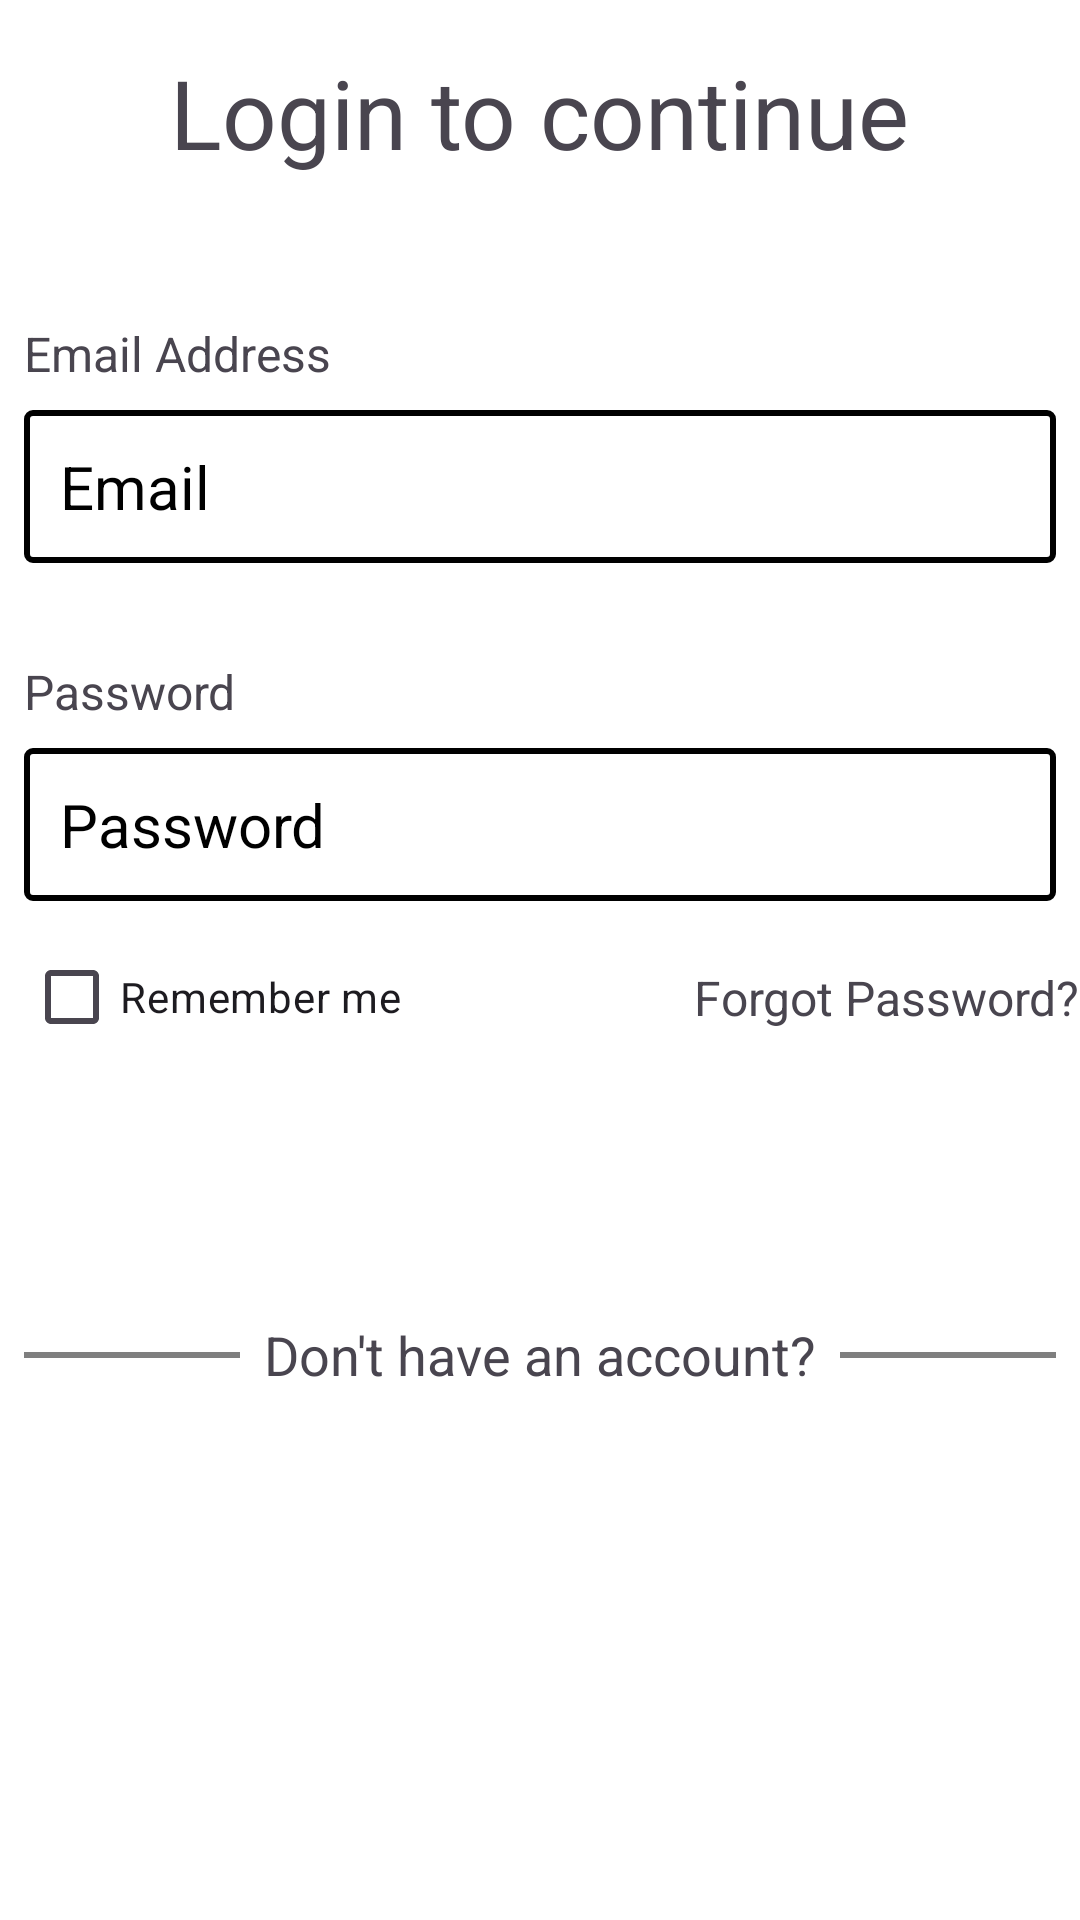

Android layout source for this screen:
<!-- AndroidManifest.xml: application theme Theme.BaseAndroidProject -->
<!-- res/layout/fragment_login.xml -->
<?xml version="1.0" encoding="utf-8"?>
<androidx.constraintlayout.widget.ConstraintLayout xmlns:android="http://schemas.android.com/apk/res/android"
    xmlns:app="http://schemas.android.com/apk/res-auto"
    xmlns:tools="http://schemas.android.com/tools"
    android:layout_width="match_parent"
    android:layout_height="match_parent"
    android:background="@color/white"
    tools:context=".presentation.auth.login.LoginFragment">

    <androidx.appcompat.widget.AppCompatTextView
        android:id="@+id/tvWelcome"
        android:layout_width="wrap_content"
        android:layout_height="wrap_content"
        android:layout_marginTop="16dp"
        android:text="@string/login_to_continue"
        android:textColor="@color/main_accent"
        android:textSize="32sp"
        app:layout_constraintEnd_toEndOf="parent"
        app:layout_constraintStart_toStartOf="parent"
        app:layout_constraintTop_toTopOf="parent" />


    <androidx.appcompat.widget.AppCompatTextView
        android:id="@+id/tvEmailHeader"
        android:layout_width="wrap_content"
        android:layout_height="wrap_content"
        android:layout_marginStart="8dp"
        android:layout_marginTop="48dp"
        android:text="@string/email_address_placeholder"
        android:textColor="@color/main_accent"
        android:textSize="16sp"
        app:layout_constraintStart_toStartOf="parent"
        app:layout_constraintTop_toBottomOf="@id/tvWelcome" />

    <androidx.appcompat.widget.AppCompatEditText
        android:id="@+id/etEmail"
        android:layout_width="match_parent"
        android:layout_height="wrap_content"
        android:layout_marginHorizontal="8dp"
        android:layout_marginTop="8dp"
        android:background="@drawable/default_input_background"
        android:hint="@string/email_hint"
        android:inputType="textEmailAddress"
        android:padding="12dp"
        android:textColor="@color/black"
        android:textColorHint="@color/main_accent"
        android:textSize="20sp"
        app:layout_constraintEnd_toEndOf="parent"
        app:layout_constraintStart_toStartOf="parent"
        app:layout_constraintTop_toBottomOf="@id/tvEmailHeader" />

    <androidx.appcompat.widget.AppCompatTextView
        android:id="@+id/tvPasswordHeader"
        android:layout_width="wrap_content"
        android:layout_height="wrap_content"
        android:layout_marginStart="8dp"
        android:layout_marginTop="32dp"
        android:text="@string/password_placeholder"
        android:textColor="@color/main_accent"
        android:textSize="16sp"
        app:layout_constraintStart_toStartOf="parent"
        app:layout_constraintTop_toBottomOf="@id/etEmail" />

    <androidx.appcompat.widget.AppCompatEditText
        android:id="@+id/etPassword"
        android:layout_width="match_parent"
        android:layout_height="wrap_content"
        android:layout_marginHorizontal="8dp"
        android:layout_marginTop="8dp"
        android:background="@drawable/default_input_background"
        android:hint="@string/password_hint"
        android:inputType="textPassword"
        android:padding="12dp"
        android:textColor="@color/black"
        android:textColorHint="@color/main_accent"
        android:textSize="20sp"
        app:layout_constraintEnd_toEndOf="parent"
        app:layout_constraintStart_toStartOf="parent"
        app:layout_constraintTop_toBottomOf="@id/tvPasswordHeader" />

    <androidx.appcompat.widget.AppCompatCheckBox
        android:id="@+id/cbRememberMe"
        android:layout_width="wrap_content"
        android:layout_height="wrap_content"
        android:layout_marginHorizontal="8dp"
        android:layout_marginTop="8dp"
        android:text="@string/remember_me"
        android:textColor="@color/main_accent"
        app:layout_constraintStart_toStartOf="parent"
        app:layout_constraintTop_toBottomOf="@id/etPassword" />

    <androidx.appcompat.widget.AppCompatTextView
        android:id="@+id/tvForgotPassword"
        android:layout_width="wrap_content"
        android:layout_height="wrap_content"
        android:layout_marginTop="8dp"
        android:text="@string/tv_forgot_password"
        android:textColor="@color/main_accent"
        android:textSize="16sp"
        app:layout_constraintBottom_toBottomOf="@+id/cbRememberMe"
        app:layout_constraintEnd_toEndOf="parent"
        app:layout_constraintTop_toBottomOf="@id/etPassword" />

    <androidx.appcompat.widget.AppCompatButton
        android:id="@+id/btnLogin"
        android:layout_width="match_parent"
        android:layout_height="wrap_content"
        android:layout_marginHorizontal="32dp"
        android:layout_marginTop="32dp"
        android:background="@drawable/primary_button_background"
        android:text="@string/login"
        android:textAllCaps="false"
        android:textColor="@color/white"
        android:textSize="20sp"
        app:layout_constraintEnd_toEndOf="parent"
        app:layout_constraintStart_toStartOf="parent"
        app:layout_constraintTop_toBottomOf="@id/tvForgotPassword" />

    <androidx.appcompat.widget.AppCompatTextView
        android:id="@+id/tvNoAccount"
        android:layout_width="wrap_content"
        android:layout_height="wrap_content"
        android:layout_marginTop="16dp"
        android:text="@string/dont_have_account_hint"
        android:textColor="@color/main_accent"
        android:textSize="18sp"
        app:layout_constraintEnd_toEndOf="parent"
        app:layout_constraintStart_toStartOf="parent"
        app:layout_constraintTop_toBottomOf="@id/btnLogin" />

    <com.google.android.material.divider.MaterialDivider
        android:layout_width="0dp"
        android:layout_height="2dp"
        android:layout_marginHorizontal="8dp"
        app:dividerColor="@color/main_accent"
        app:layout_constraintBottom_toBottomOf="@id/tvNoAccount"
        app:layout_constraintEnd_toStartOf="@id/tvNoAccount"
        app:layout_constraintStart_toStartOf="parent"
        app:layout_constraintTop_toTopOf="@id/tvNoAccount" />

    <com.google.android.material.divider.MaterialDivider
        android:layout_width="0dp"
        android:layout_height="2dp"
        android:layout_marginHorizontal="8dp"
        app:dividerColor="@color/main_accent"
        app:layout_constraintBottom_toBottomOf="@id/tvNoAccount"
        app:layout_constraintEnd_toEndOf="parent"
        app:layout_constraintStart_toEndOf="@id/tvNoAccount"
        app:layout_constraintTop_toTopOf="@id/tvNoAccount" />

    <androidx.appcompat.widget.AppCompatButton
        android:id="@+id/btnRegister"
        android:layout_width="match_parent"
        android:layout_height="wrap_content"
        android:layout_marginHorizontal="32dp"
        android:layout_marginTop="32dp"
        android:background="@drawable/primary_button_background"
        android:text="@string/register"
        android:textAllCaps="false"
        android:textColor="@color/white"
        android:textSize="20sp"
        app:layout_constraintEnd_toEndOf="parent"
        app:layout_constraintStart_toStartOf="parent"
        app:layout_constraintTop_toBottomOf="@id/tvNoAccount" />

    <ProgressBar
        android:id="@+id/loadingBar"
        android:layout_width="200dp"
        android:layout_height="200dp"
        android:visibility="gone"
        android:indeterminateTint="@color/red"
        app:layout_constraintBottom_toBottomOf="parent"
        app:layout_constraintEnd_toEndOf="parent"
        app:layout_constraintStart_toStartOf="parent"
        app:layout_constraintTop_toTopOf="parent" />

</androidx.constraintlayout.widget.ConstraintLayout>
<!-- resources referenced by this layout -->
<resources>
  <color name="black">#FF000000</color>
  <color name="white">#FFFFFFFF</color>
  <!-- drawable default_input_background (drawable) -->
  <?xml version="1.0" encoding="utf-8"?>
  <shape xmlns:android="http://schemas.android.com/apk/res/android">
  
      <corners android:radius="2dp"/>
      <stroke android:color="@color/main_accent" android:width="2dp"/>
  </shape>
  <!-- drawable primary_button_background (drawable) -->
  <?xml version="1.0" encoding="utf-8"?>
  <selector xmlns:android="http://schemas.android.com/apk/res/android">
  
      <item android:state_enabled="false">
          <shape>
              <solid android:color="@color/black"/>
              <corners android:radius="8dp"/>
          </shape>
      </item>
  
      <item>
          <shape>
              <solid android:color="@color/main_accent"/>
              <corners android:radius="8dp"/>
          </shape>
      </item>
  </selector>
  <string name="dont_have_account_hint">Don\'t have an account?</string>
  <string name="email_address_placeholder">Email Address</string>
  <string name="email_hint">Email</string>
  <string name="login">Login</string>
  <string name="login_to_continue">Login to continue</string>
  <string name="password_hint">Password</string>
  <string name="password_placeholder">Password</string>
  <string name="register">Register</string>
  <string name="remember_me">Remember me</string>
  <string name="tv_forgot_password">Forgot Password?</string>
  <style name="Theme.BaseAndroidProject" parent="Base.Theme.BaseAndroidProject" />
  <style name="Base.Theme.BaseAndroidProject" parent="Theme.Material3.DayNight.NoActionBar" />
</resources>
